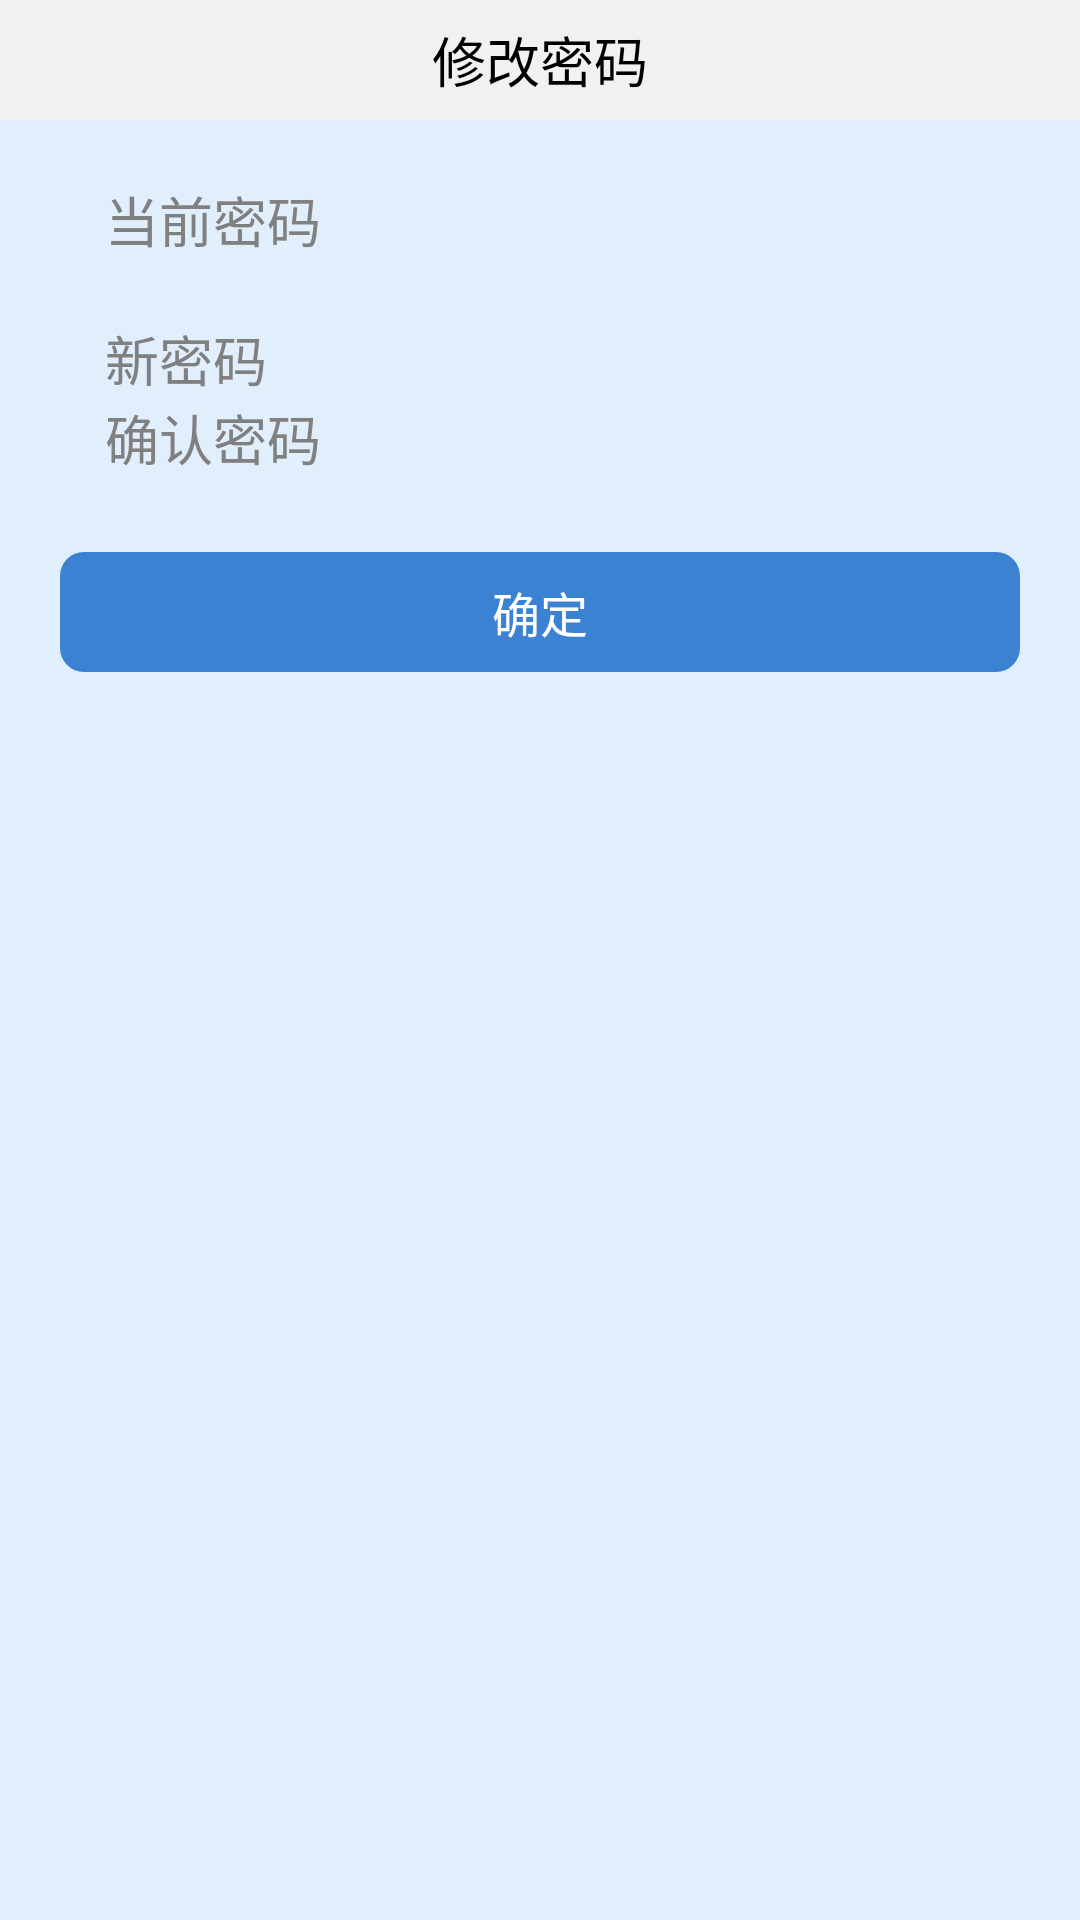

Here is an Android app screen rendered from its layout file. Give the layout XML and the strings, colors and styles it references.
<!-- AndroidManifest.xml: application theme android:Theme.NoTitleBar.Fullscreen -->
<!-- res/layout/activity_change_password.xml -->
<LinearLayout xmlns:android="http://schemas.android.com/apk/res/android"
    xmlns:tools="http://schemas.android.com/tools"
    android:layout_width="match_parent"
    android:layout_height="match_parent"
    android:background="#E1EFFC"
    android:orientation="vertical" >

    <FrameLayout
        android:layout_width="match_parent"
        android:layout_height="40dp"
        android:background="@color/light_gray"
        android:orientation="horizontal" >

        <ImageButton
            android:id="@+id/changePasswordBackImageButton"
            android:layout_width="wrap_content"
            android:layout_height="wrap_content"
            android:layout_gravity="center_vertical"
            android:layout_margin="10dp"
            android:background="@null"
            android:clickable="true"
            android:src="@drawable/jjl_back" />

        <TextView
            android:layout_width="wrap_content"
            android:layout_height="wrap_content"
            android:layout_gravity="center"
            android:text="修改密码"
            android:textColor="@color/black"
            android:textSize="@dimen/textsize18sp" />
    </FrameLayout>

    <EditText
        android:id="@+id/oldPasswordEditText"
        android:layout_width="match_parent"
        android:layout_height="wrap_content"
        android:layout_marginLeft="20dp"
        android:layout_marginRight="20dp"
        android:layout_marginTop="20dp"
        android:background="@drawable/edittext_gray_bg"
        android:hint="当前密码"
        android:paddingLeft="15dp" />

    <EditText
        android:id="@+id/newPasswordEditText"
        android:layout_width="match_parent"
        android:layout_height="wrap_content"
        android:layout_marginLeft="20dp"
        android:layout_marginRight="20dp"
        android:layout_marginTop="20dp"
        android:background="@drawable/edittext_gray_bg"
        android:hint="新密码"
        android:paddingLeft="15dp" />

    <EditText
        android:id="@+id/newPasswordConfirmEditText"
        android:layout_width="match_parent"
        android:layout_height="wrap_content"
        android:layout_marginLeft="20dp"
        android:layout_marginRight="20dp"
        android:background="@drawable/edittext_gray_bg"
        android:hint="确认密码"
        android:paddingLeft="15dp" />

    <LinearLayout
        android:layout_width="match_parent"
        android:layout_height="wrap_content"
        android:orientation="horizontal" >

        <Button
            android:id="@+id/changePasswordConfirmButton"
            android:layout_width="fill_parent"
                android:layout_height="40.0dip"
                android:layout_marginLeft="20.0dip"
                android:layout_marginRight="20.0dip"
                android:layout_marginTop="25.0dip"
                android:background="@drawable/gjj_normal_btn"
                android:text="确定"
                android:textColor="#ffffffff"
                android:textSize="16.0sp" />
    </LinearLayout>

</LinearLayout>
<!-- resources referenced by this layout -->
<resources>
  <color name="black">#000000</color>
  <color name="light_gray">#F1F1F1</color>
  <dimen name="textsize18sp">18sp</dimen>
  <!-- drawable edittext_gray_bg (drawable) -->
  <?xml version="1.0" encoding="utf-8"?>
  
  <selector
    xmlns:android="http://schemas.android.com/apk/res/android">
      <item android:state_focused="true" android:drawable="@drawable/edit_text_light_gray_selected" />
      <item android:state_focused="false" android:drawable="@drawable/edit_text_light_gray_normal" />
  </selector>
  <!-- drawable gjj_normal_btn (drawable) -->
  <?xml version="1.0" encoding="utf-8"?>
  
  <selector
    xmlns:android="http://schemas.android.com/apk/res/android">
      <item android:state_selected="true">
          <shape>
              <corners android:radius="8.0dip" />
              <solid android:color="#ff3c82d2" />
          </shape>
      </item>
      <item android:state_enabled="false">
          <shape>
              <corners android:radius="8.0dip" />
              <solid android:color="#ff999999" />
          </shape>
      </item>
      <item android:state_pressed="true">
          <shape>
              <solid android:color="#ff2e60a0" />
              <corners android:radius="8.0dip" />
          </shape>
      </item>
      <item>
          <shape>
              <solid android:color="#ff3c82d2" />
              <corners android:radius="8.0dip" />
          </shape>
      </item>
  </selector>
</resources>
